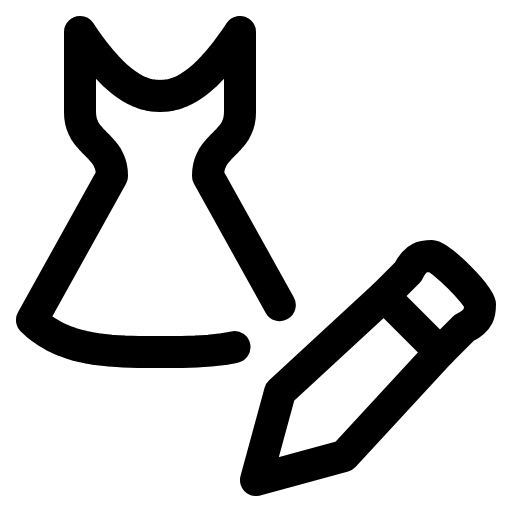
t = 0.00 s
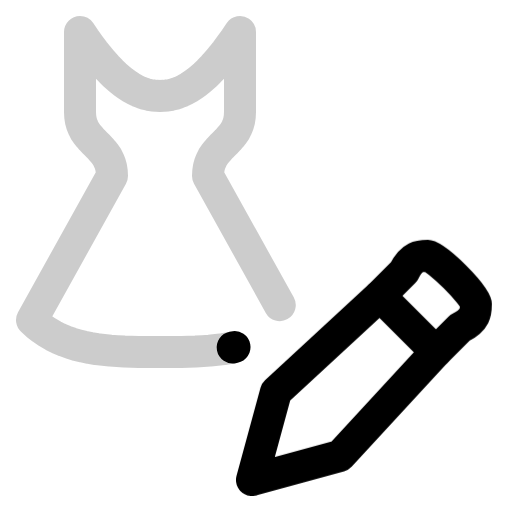
t = 0.53 s
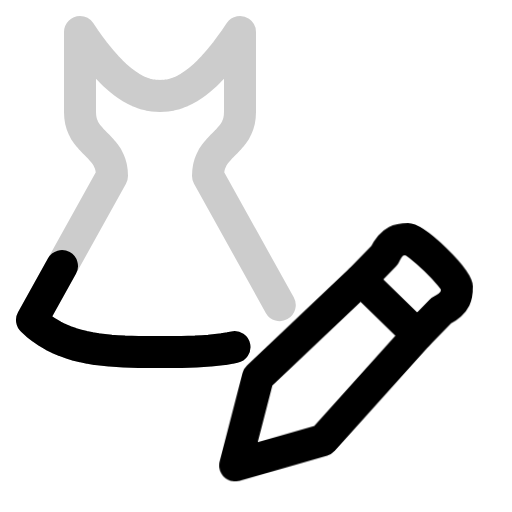
t = 1.07 s
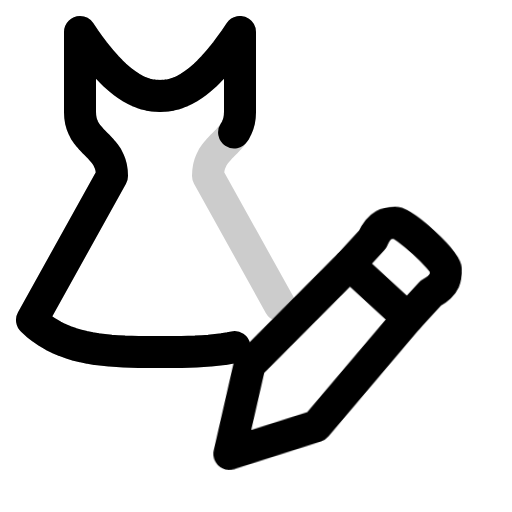
t = 1.60 s
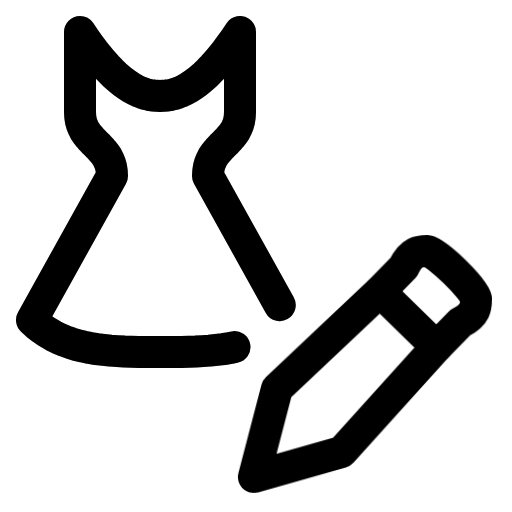
t = 2.13 s
t = 2.67 s: frame unchanged from t = 0.00 s, image omitted

The animated SVG that drew these frames (rendered in a browser with its animation timeline set to each time). Animation: 2 CSS @keyframes rules; one cycle of 3.20 s, repeats indefinitely.

<svg xmlns="http://www.w3.org/2000/svg" width="64" height="64" viewBox="0 0 64 64">
  <style>
    /* Sketching: dress fades to a guide and is redrawn while the pencil writes. 3.2s loop. */
    .dress-guide { opacity: .2; }
    .dress-ink {
      stroke-dasharray: 131 132;
      animation: dress-draw 3.2s infinite;
    }
    .pencil {
      transform-box: fill-box;
      transform-origin: 0% 100%;   /* pivot on the pencil tip */
      animation: pencil-write 3.2s infinite;
    }
    @keyframes dress-draw {
      0%, 8%  { opacity: 1; stroke-dashoffset: 0; }
      14%     { opacity: 0; stroke-dashoffset: 0; }
      15%     { opacity: 0; stroke-dashoffset: 131; }
      15.01%  { opacity: 1; stroke-dashoffset: 131; animation-timing-function: cubic-bezier(.45, 0, .55, 1); }
      66%, 100% { opacity: 1; stroke-dashoffset: 0; }
    }
    @keyframes pencil-write {
      0%, 8%  { transform: none; }
      13%     { transform: translate(-1px, -3px) rotate(-6deg); }
      17%     { transform: translate(-.5px, 0) rotate(0); }
      22%     { transform: translate(-3px, -1.5px) rotate(-3deg); }
      27%     { transform: translate(-1px, -.5px) rotate(2deg); }
      32%     { transform: translate(-3.5px, -2.5px) rotate(-3deg); }
      37%     { transform: translate(-1.5px, -1px) rotate(2deg); }
      42%     { transform: translate(-4px, -3px) rotate(-3deg); }
      47%     { transform: translate(-2px, -1.5px) rotate(2deg); }
      52%     { transform: translate(-3.5px, -3.5px) rotate(-3deg); }
      57%     { transform: translate(-1.5px, -1.5px) rotate(1deg); }
      62%     { transform: translate(-2px, -3px) rotate(-5deg); }
      70%, 100% { transform: none; }
    }
    @media (prefers-reduced-motion: reduce) {
      .dress-ink, .pencil { animation: none; }
    }
  </style>

  
  
  <g id="main-icon-clipped" stroke="#000000" stroke-width="4" fill="none" stroke-linecap="round" stroke-linejoin="round">
    <path class="dress-guide" d="M29.31,43.39L28.75,43.5 27.92,43.64 27.07,43.74 26.21,43.83 25.35,43.89 24.47,43.94 23.58,43.97 22.69,43.99 21.8,44 20.9,44 20,44 19.1,44 18.2,44 17.31,43.99 16.42,43.97 15.53,43.94 14.65,43.89 13.79,43.83 12.93,43.74 12.08,43.64 11.25,43.5 10.43,43.33 9.63,43.14 8.85,42.9 8.09,42.63 7.34,42.31 6.62,41.95 5.93,41.54 5.26,41.08 4.61,40.57 4,40 14,22 13.97,21.43 13.89,20.91 13.76,20.44 13.58,20.02 13.38,19.62 13.14,19.26 12.87,18.93 12.59,18.61 12.3,18.3 12,18 11.7,17.7 11.41,17.39 11.13,17.07 10.86,16.74 10.62,16.38 10.42,15.98 10.24,15.56 10.11,15.09 10.03,14.57 10,14 10,4 10.59,4.87 11.17,5.68 11.74,6.44 12.29,7.14 12.83,7.78 13.36,8.37 13.88,8.92 14.38,9.41 14.88,9.85 15.38,10.25 15.86,10.6 16.34,10.91 16.81,11.18 17.27,11.41 17.73,11.59 18.19,11.74 18.65,11.86 19.1,11.94 19.55,11.98 20,12 20.45,11.98 20.9,11.94 21.35,11.86 21.81,11.74 22.27,11.59 22.73,11.41 23.19,11.18 23.66,10.91 24.14,10.6 24.62,10.25 25.12,9.85 25.62,9.41 26.12,8.92 26.64,8.37 27.17,7.78 27.71,7.14 28.26,6.44 28.83,5.68 29.41,4.87 30,4 30,14 29.97,14.57 29.89,15.09 29.76,15.56 29.58,15.98 29.38,16.38 29.14,16.74 28.87,17.07 28.59,17.39 28.3,17.7 28,18 27.7,18.3 27.41,18.61 27.13,18.93 26.86,19.26 26.62,19.62 26.42,20.02 26.24,20.44 26.11,20.91 26.03,21.43 26,22 34.97,38.14" />
    <path class="dress-ink" d="M29.31,43.39L28.75,43.5 27.92,43.64 27.07,43.74 26.21,43.83 25.35,43.89 24.47,43.94 23.58,43.97 22.69,43.99 21.8,44 20.9,44 20,44 19.1,44 18.2,44 17.31,43.99 16.42,43.97 15.53,43.94 14.65,43.89 13.79,43.83 12.93,43.74 12.08,43.64 11.25,43.5 10.43,43.33 9.63,43.14 8.85,42.9 8.09,42.63 7.34,42.31 6.62,41.95 5.93,41.54 5.26,41.08 4.61,40.57 4,40 14,22 13.97,21.43 13.89,20.91 13.76,20.44 13.58,20.02 13.38,19.62 13.14,19.26 12.87,18.93 12.59,18.61 12.3,18.3 12,18 11.7,17.7 11.41,17.39 11.13,17.07 10.86,16.74 10.62,16.38 10.42,15.98 10.24,15.56 10.11,15.09 10.03,14.57 10,14 10,4 10.59,4.87 11.17,5.68 11.74,6.44 12.29,7.14 12.83,7.78 13.36,8.37 13.88,8.92 14.38,9.41 14.88,9.85 15.38,10.25 15.86,10.6 16.34,10.91 16.81,11.18 17.27,11.41 17.73,11.59 18.19,11.74 18.65,11.86 19.1,11.94 19.55,11.98 20,12 20.45,11.98 20.9,11.94 21.35,11.86 21.81,11.74 22.27,11.59 22.73,11.41 23.19,11.18 23.66,10.91 24.14,10.6 24.62,10.25 25.12,9.85 25.62,9.41 26.12,8.92 26.64,8.37 27.17,7.78 27.71,7.14 28.26,6.44 28.83,5.68 29.41,4.87 30,4 30,14 29.97,14.57 29.89,15.09 29.76,15.56 29.58,15.98 29.38,16.38 29.14,16.74 28.87,17.07 28.59,17.39 28.3,17.7 28,18 27.7,18.3 27.41,18.61 27.13,18.93 26.86,19.26 26.62,19.62 26.42,20.02 26.24,20.44 26.11,20.91 26.03,21.43 26,22 34.97,38.14" />
  </g>
  
  
  <g fill="none" stroke="currentColor" stroke-width="4.0" stroke-linecap="round" stroke-linejoin="round" id="state-icon" transform="translate(30 30) scale(1)"><g class="pencil"><path id="sub-source-path-1-1" d="M2 30L5 19L18 7L21 4C22 2 23 2 24 2C25 2 30 7 30 8C30 9 30 10 28 11L25 14L13 27L2 30" />
  <path id="sub-source-path-2-1" d="M18 7L25 14" />
</g></g></svg>
